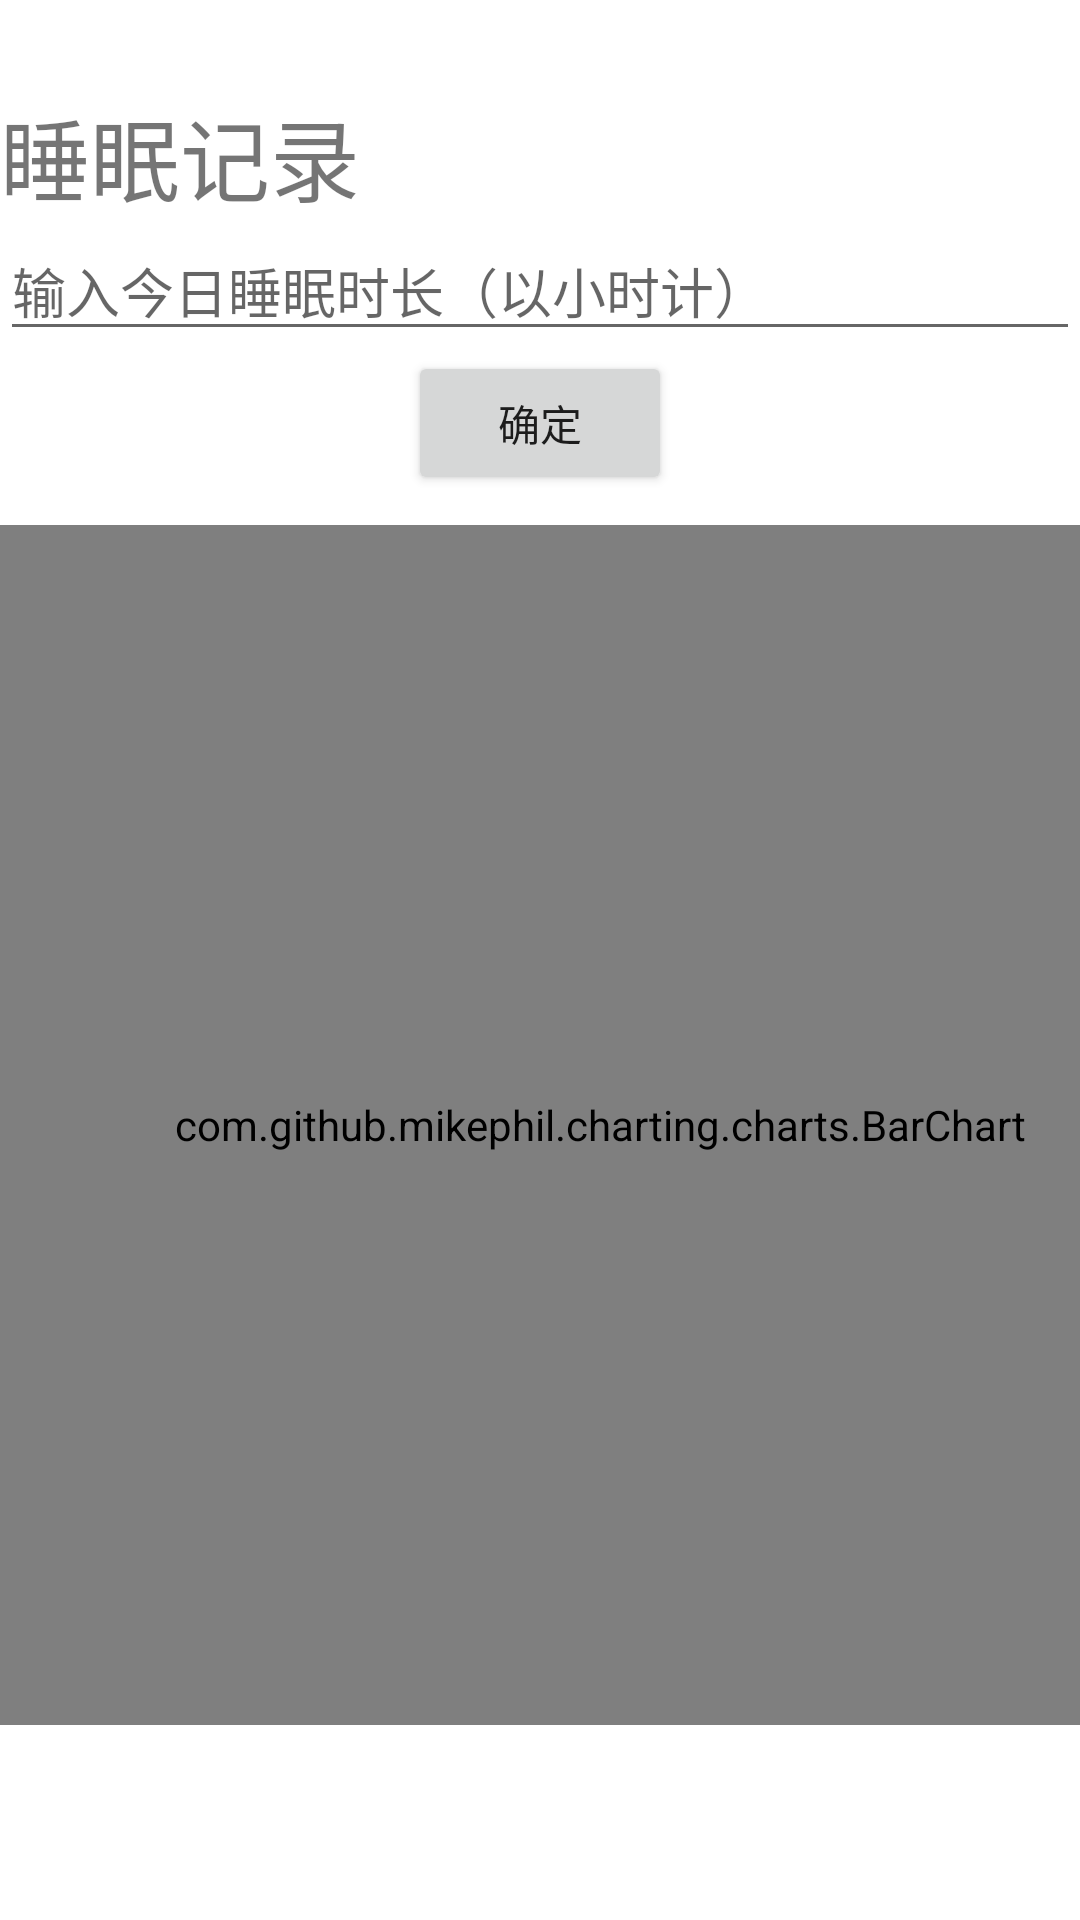

Write the Android layout XML for this screen, with the resource values it uses.
<!-- AndroidManifest.xml: application theme Theme.NyaruBox -->
<!-- res/layout/activity_sleep.xml -->
<?xml version="1.0" encoding="utf-8"?>
<ScrollView
    xmlns:android="http://schemas.android.com/apk/res/android"
    xmlns:app="http://schemas.android.com/apk/res-auto"
    xmlns:tools="http://schemas.android.com/tools"
    android:layout_width="match_parent"
    android:layout_height="match_parent">
    <LinearLayout
        android:layout_width="match_parent"
        android:layout_height="match_parent"
        android:orientation="vertical">

        <TextView
            android:layout_width="wrap_content"
            android:layout_height="wrap_content"
            android:layout_marginTop="30dp"
            android:gravity="center"
            android:text="睡眠记录"
            android:textSize="30sp" />
        <EditText
            android:layout_width="match_parent"
            android:layout_height="wrap_content"
            android:hint="输入今日睡眠时长（以小时计）"
            android:maxLines="2"/>
        <Button
            android:layout_width="wrap_content"
            android:layout_height="wrap_content"
            android:layout_gravity="center"
            android:text="确定"/>
        <com.github.mikephil.charting.charts.BarChart
            android:id="@+id/sleep_barchart"
            android:layout_marginTop="10dp"
            android:layout_width="400dp"
            android:layout_height="400dp" />
    </LinearLayout>
</ScrollView>
<!-- resources referenced by this layout -->
<resources>
  <style name="Theme.NyaruBox" parent="Theme.MaterialComponents.DayNight.NoActionBar">
          
          <item name="colorPrimary">@color/teal_200</item>
          <item name="colorPrimaryVariant">@color/teal_200</item>
          <item name="colorOnPrimary">@color/white</item>
          
          <item name="colorSecondary">@color/teal_200</item>
          <item name="colorSecondaryVariant">@color/teal_700</item>
          <item name="colorOnSecondary">@color/black</item>
          
          <item name="android:statusBarColor">?attr/colorPrimaryVariant</item>
          
      </style>
  <color name="teal_200">#FF03DAC5</color>
  <color name="white">#FFFFFFFF</color>
  <color name="teal_700">#FF018786</color>
  <color name="black">#FF000000</color>
</resources>
